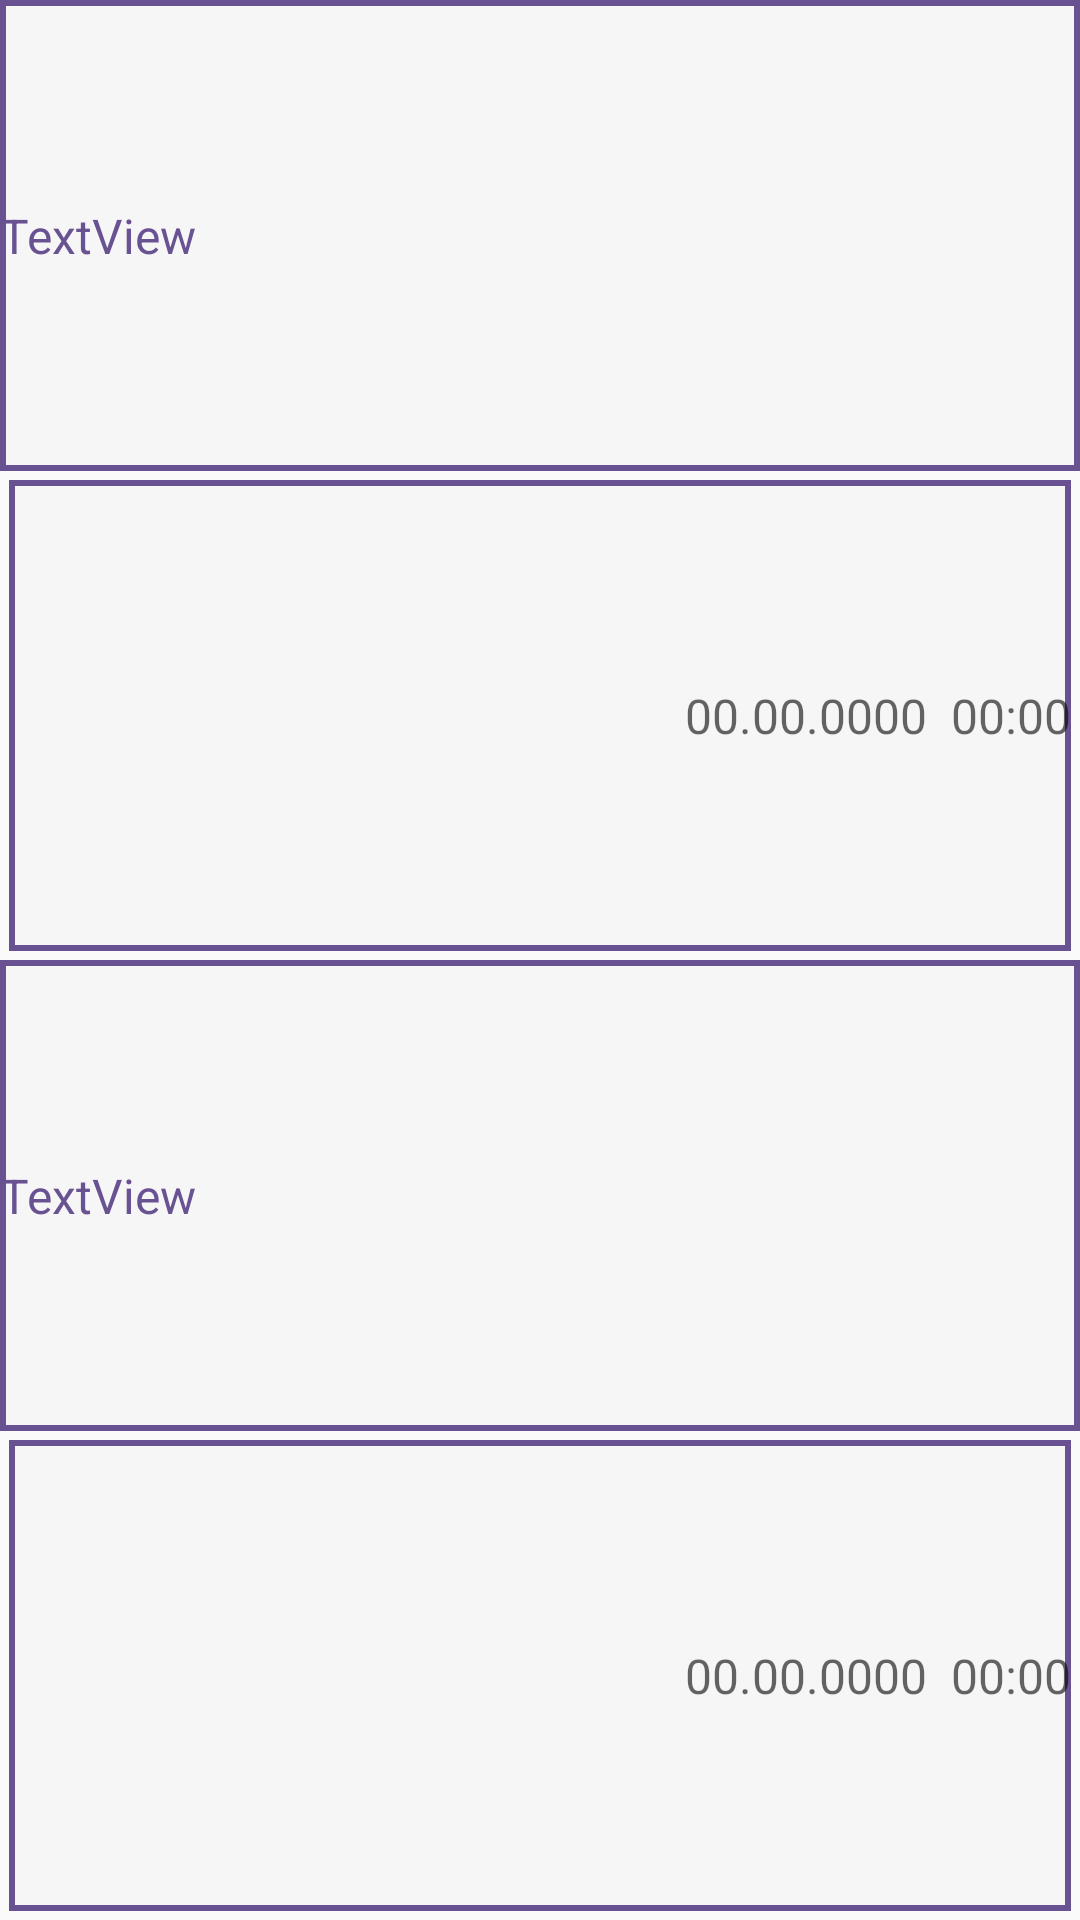

Produce the Android XML layout that renders to this screen, including the resource entries it uses.
<!-- AndroidManifest.xml: application theme AppTheme -->
<!-- res/layout/activity_search_period.xml -->
<?xml version="1.0" encoding="utf-8"?>
<LinearLayout android:orientation="vertical"
              android:layout_width="match_parent"
              android:layout_height="match_parent"
              xmlns:android="http://schemas.android.com/apk/res/android">

    <TextView
        android:layout_width="match_parent"
        android:layout_height="wrap_content"
        android:layout_weight="1"
        android:text="TextView"
        android:textSize="@dimen/textsize_cap"
        android:textColor="@color/colorPrimary"
        android:gravity="center_vertical"
        android:background="@drawable/edittext_waybill"/>

    <EditText
        android:id="@+id/startdate"
        android:layout_width="match_parent"
        android:layout_height="wrap_content"
        android:layout_margin="@dimen/marging_waybill_cap"
        android:layout_weight="1"
        android:background="@drawable/edittext_waybill"
        android:enabled="false"
        android:focusable="false"
        android:focusableInTouchMode="false"
        android:gravity="right|center_vertical"
        android:hint="00.00.0000  00:00"
        android:inputType="text"
        android:lines="1"
        android:textSize="@dimen/textsize_cap"/>

    <TextView
        android:layout_width="match_parent"
        android:layout_height="wrap_content"
        android:layout_weight="1"
        android:text="TextView"
        android:textColor="@color/colorPrimary"
        android:textSize="@dimen/textsize_cap"
        android:background="@drawable/edittext_waybill"
        android:gravity="center_vertical"/>

    <EditText
        android:id="@+id/enddate"
        android:layout_width="match_parent"
        android:layout_height="wrap_content"
        android:layout_margin="@dimen/marging_waybill_cap"
        android:layout_weight="1"
        android:background="@drawable/edittext_waybill"
        android:enabled="false"
        android:focusable="false"
        android:focusableInTouchMode="false"
        android:gravity="right|center_vertical"
        android:hint="00.00.0000  00:00"
        android:inputType="text"
        android:lines="1"
        android:textSize="@dimen/textsize_cap"/>

</LinearLayout>
<!-- resources referenced by this layout -->
<resources>
  <color name="colorPrimary">#695291</color>
  <dimen name="marging_waybill_cap">3dp</dimen>
  <dimen name="textsize_cap">16dp</dimen>
  <!-- drawable edittext_waybill (drawable) -->
  <?xml version="1.0" encoding="utf-8"?>
  <layer-list xmlns:android="http://schemas.android.com/apk/res/android">
      <item>
          <shape android:shape="rectangle" >
              <solid android:color="#695291" />
          </shape>
      </item>
  
      <item
          android:right="2dp"
          android:left="2dp"
          android:top="2dp"
          android:bottom="2dp">
          <shape android:shape="rectangle" >
              <solid android:color="#f6f6f7" />
          </shape>
      </item>
  </layer-list>
  <style name="AppTheme" parent="Theme.AppCompat.Light.DarkActionBar">
          
          <item name="colorPrimary">@color/colorPrimaryDark</item>
          <item name="colorPrimaryDark">@color/colorPrimary</item>
          <item name="colorAccent">@color/colorAccent</item>
          <item name="android:actionBarStyle">@style/AppActionBarStyle</item>
  
          
          <item name="actionBarStyle">@style/AppActionBarStyle</item>
      </style>
  <color name="colorPrimaryDark">#4e3e6b</color>
  <color name="colorAccent">#695291</color>
  <style name="AppActionBarStyle" parent="@style/Widget.AppCompat.Light.ActionBar.Solid.Inverse">
          <item name="android:background">@color/colorPrimaryDark</item>
  
          
          <item name="background">@color/colorPrimaryDark</item>
      </style>
</resources>
